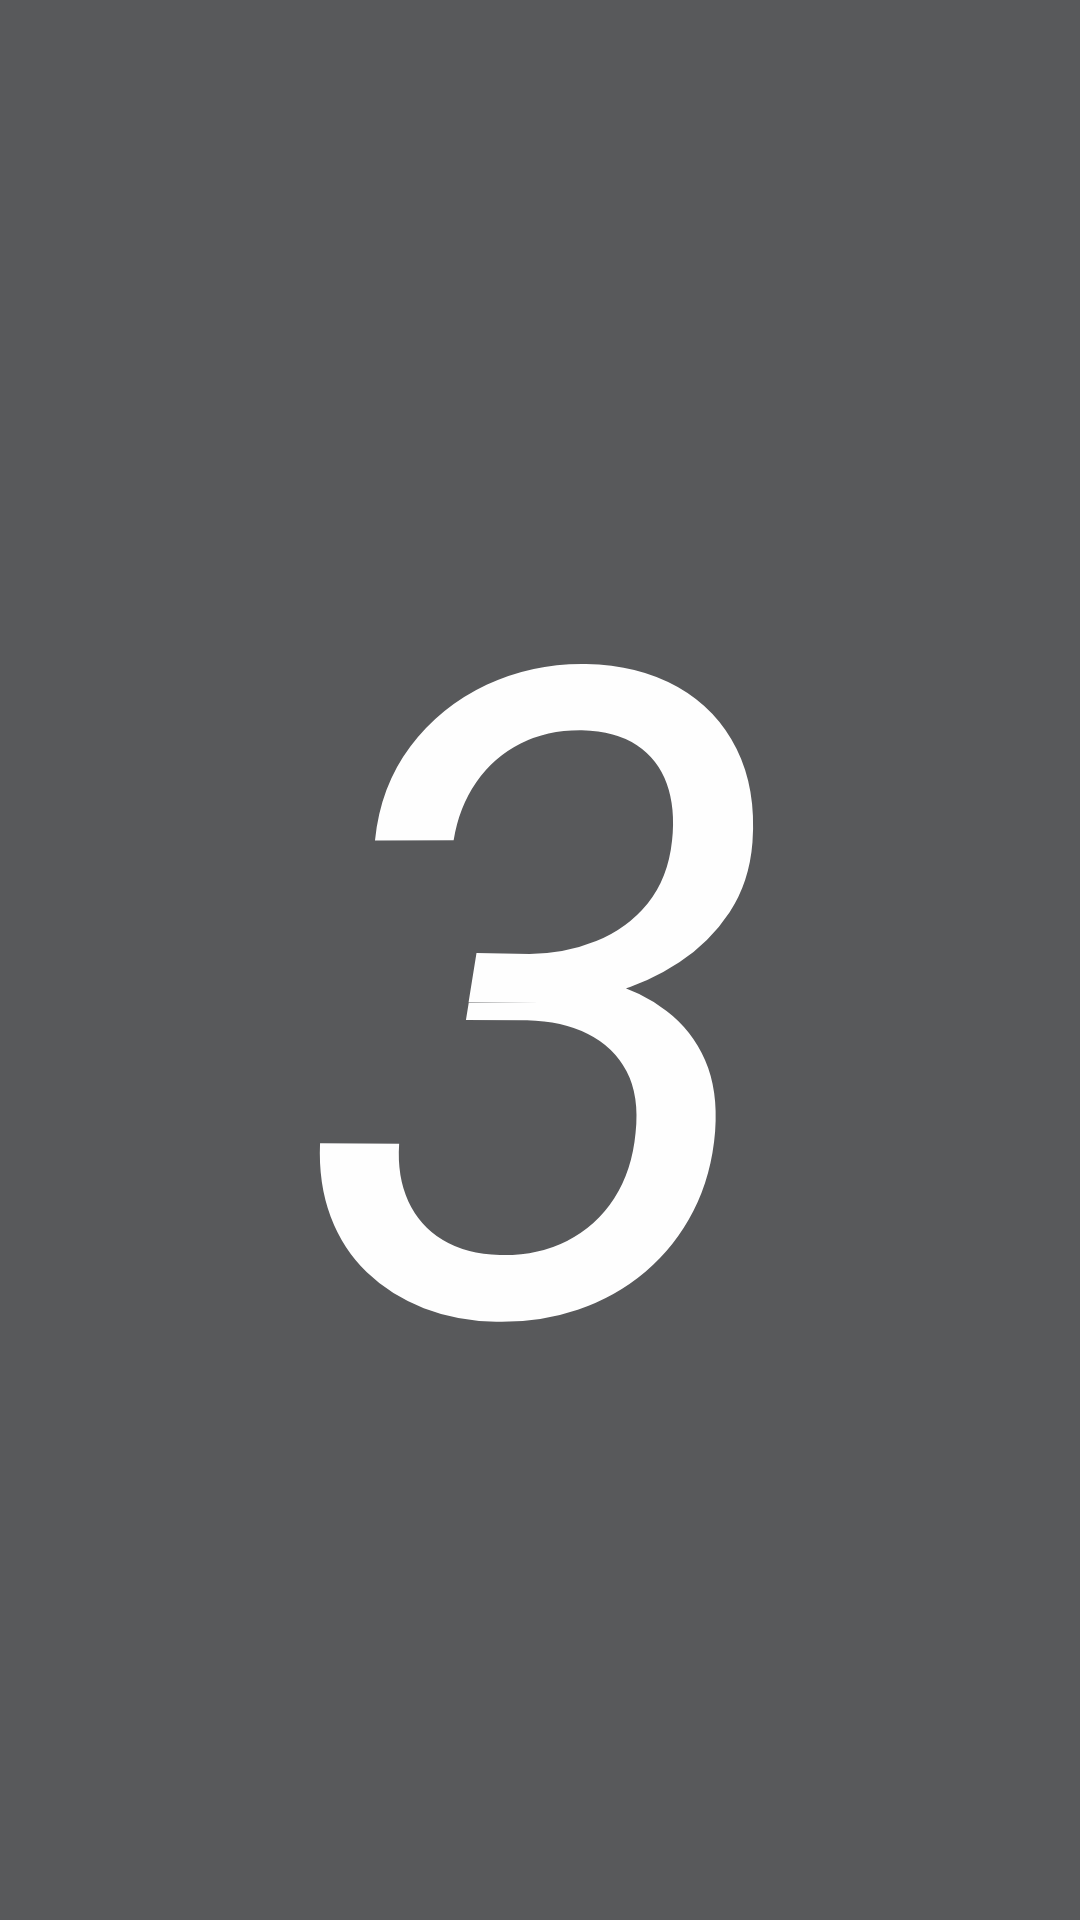

Here is an Android app screen rendered from its layout file. Give the layout XML and the strings, colors and styles it references.
<!-- AndroidManifest.xml: activity theme NoActionBar -->
<!-- res/layout/activity_killer.xml -->
<?xml version="1.0" encoding="utf-8"?>
<RelativeLayout xmlns:android="http://schemas.android.com/apk/res/android"
    xmlns:app="http://schemas.android.com/apk/res-auto"
    xmlns:tools="http://schemas.android.com/tools"
    android:layout_width="match_parent"
    android:layout_height="match_parent"
    tools:context="com.sudigital.burnyourcalories.KillerActivity"
    android:background="@color/colorAccent">

    <LinearLayout
        style="@style/matchmatch"
        android:orientation="vertical"
        android:layout_marginTop="50dp">

        <TextView
            android:id="@+id/tvCountdownView"
            style="@style/wrapwrap"
            android:textSize="32sp"
            android:text="0:0:0"
            android:textColor="@color/colorWhite"
            android:layout_gravity="center_horizontal"
            android:layout_marginBottom="40dp"/>

        <TextView
            android:id="@+id/tvTotalCalories"
            style="@style/matchwrap"
            android:text="0"
            android:textSize="100sp"
            android:textColor="@color/colorWhite"
            android:gravity="center_horizontal"/>
        <TextView
            style="@style/matchwrap"
            android:text="calories"
            android:textSize="18sp"
            android:textColor="@color/colorWhite"
            android:gravity="center_horizontal"
            android:layout_marginBottom="30dp"/>

        <LinearLayout
            style="@style/matchwrap">
            <LinearLayout
                android:layout_width="0dp"
                android:layout_height="wrap_content"
                android:layout_weight="0.5"
                android:orientation="vertical">
                <TextView
                    android:id="@+id/tvTotalDistance"
                    style="@style/matchwrap"
                    android:text="0"
                    android:textSize="50sp"
                    android:textColor="@color/colorWhite"
                    android:gravity="center_horizontal"/>
                <TextView
                    style="@style/matchwrap"
                    android:text="distance (km)"
                    android:textSize="18sp"
                    android:textColor="@color/colorWhite"
                    android:gravity="center_horizontal"/>
            </LinearLayout>

            <LinearLayout
                android:layout_width="0dp"
                android:layout_height="wrap_content"
                android:layout_weight="0.5"
                android:orientation="vertical">

                <TextView
                    android:id="@+id/tvTotalCount"
                    style="@style/matchwrap"
                    android:text="0"
                    android:textSize="50sp"
                    android:textColor="@color/colorWhite"
                    android:gravity="center_horizontal"/>
                <TextView
                    style="@style/matchwrap"
                    android:text="count (step)"
                    android:textSize="18sp"
                    android:textColor="@color/colorWhite"
                    android:gravity="center_horizontal"/>
            </LinearLayout>
        </LinearLayout>

        <LinearLayout
            style="@style/matchmatch"
            android:gravity="center_horizontal|bottom"
            android:background="@color/colorAccent"
            android:layout_marginBottom="50dp">

            <LinearLayout
                android:id="@+id/pauseView"
                android:layout_width="100dp"
                android:layout_height="100dp"
                android:layout_marginRight="10dp"
                android:background="@drawable/circle_white"
                android:gravity="center_horizontal|center_vertical">

                <ImageView
                    android:id="@+id/ivPlayPause"
                    style="@style/wrapwrap"
                    app:srcCompat="@drawable/ic_pause"/>
            </LinearLayout>

            <LinearLayout
                android:id="@+id/stopView"
                android:layout_width="100dp"
                android:layout_height="100dp"
                android:layout_marginLeft="10dp"
                android:background="@drawable/circle_white"
                android:gravity="center_horizontal|center_vertical">

                <ImageView
                    style="@style/wrapwrap"
                    app:srcCompat="@drawable/ic_stop"/>
            </LinearLayout>

        </LinearLayout>



    </LinearLayout>

    <TextView
        android:id="@+id/tvCountdown"
        style="@style/matchmatch"
        android:text="3"
        android:textSize="300dp"
        android:textStyle="italic"
        android:textColor="@color/colorWhite"
        android:gravity="center_horizontal|center_vertical"
        android:background="@color/colorAccent"/>
</RelativeLayout>
<!-- resources referenced by this layout -->
<resources>
  <color name="colorAccent">#58595b</color>
  <color name="colorWhite">#fefefe</color>
  <!-- drawable circle_white (drawable) -->
  <?xml version="1.0" encoding="utf-8"?>
  <shape
      xmlns:android="http://schemas.android.com/apk/res/android"
      android:shape="oval">
  
      <stroke
          android:color="@color/colorWhite"
          android:width="5dp"/>
      <size
          android:width="150dp"
          android:height="150dp"/>
  </shape>
  <!-- drawable ic_pause (drawable) -->
  <vector xmlns:android="http://schemas.android.com/apk/res/android"
          android:width="58dp"
          android:height="58dp"
          android:viewportWidth="24.0"
          android:viewportHeight="24.0">
      <path
          android:fillColor="@color/colorWhite"
          android:pathData="M6,19h4L10,5L6,5v14zM14,5v14h4L18,5h-4z"/>
  </vector>
  <!-- drawable ic_stop (drawable) -->
  <vector xmlns:android="http://schemas.android.com/apk/res/android"
          android:width="58dp"
          android:height="58dp"
          android:viewportWidth="24.0"
          android:viewportHeight="24.0">
      <path
          android:fillColor="@color/colorWhite"
          android:pathData="M6,6h12v12H6z"/>
  </vector>
  <style name="matchmatch">
          <item name="android:layout_width">match_parent</item>
          <item name="android:layout_height">match_parent</item>
      </style>
  <style name="matchwrap">
          <item name="android:layout_width">match_parent</item>
          <item name="android:layout_height">wrap_content</item>
      </style>
  <style name="wrapwrap">
          <item name="android:layout_width">wrap_content</item>
          <item name="android:layout_height">wrap_content</item>
      </style>
  <style name="NoActionBar" parent="Theme.AppCompat.Light.NoActionBar" />
</resources>
